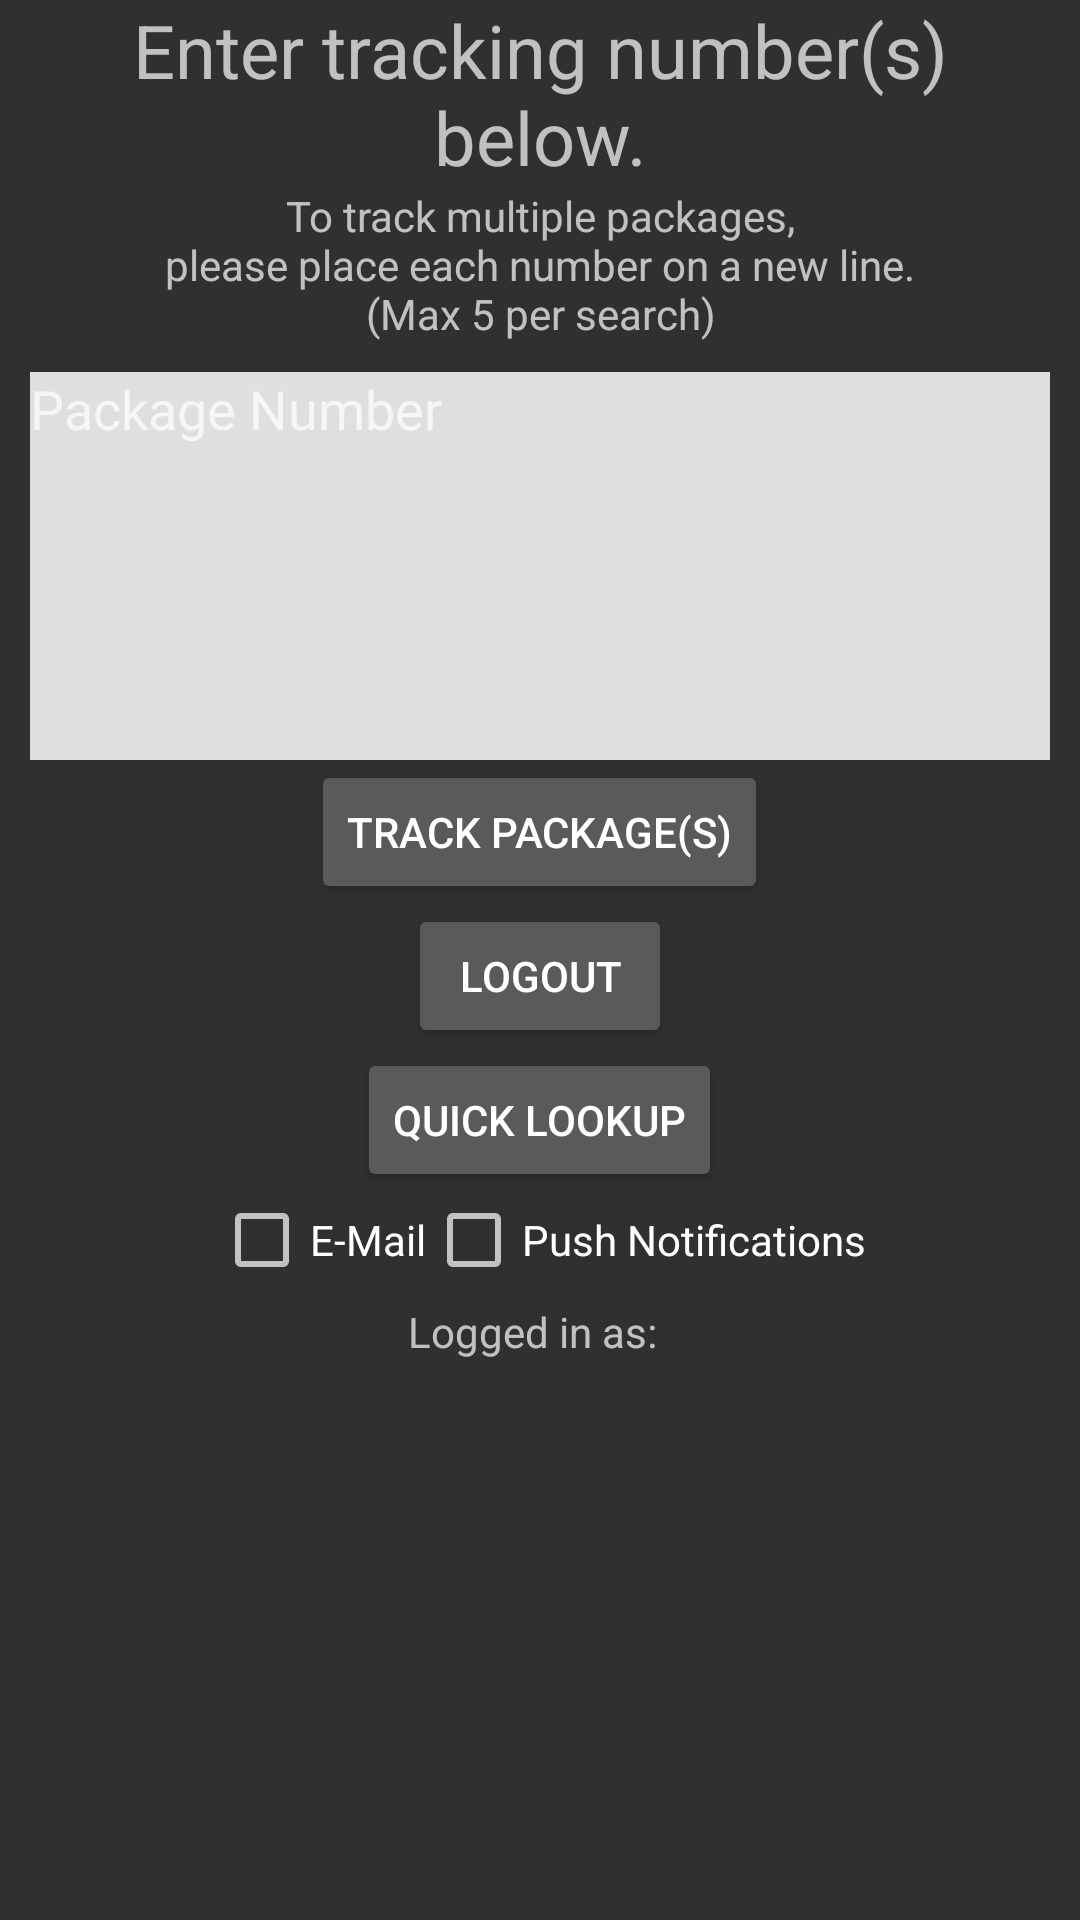

Write the Android layout XML for this screen, with the resource values it uses.
<!-- AndroidManifest.xml: application theme Theme.AppCompat -->
<!-- res/layout/activity_customerpage.xml -->
<?xml version="1.0" encoding="utf-8"?>
<RelativeLayout xmlns:android="http://schemas.android.com/apk/res/android"
    android:layout_width="match_parent"
    android:layout_height="match_parent"
    android:paddingLeft="10dp"
    android:paddingRight="10dp">

    <TextView
        android:id="@+id/userText"
        android:layout_width="match_parent"
        android:layout_height="wrap_content"
        android:textAlignment="center"
        android:textSize="12pt"
        android:text="@string/str_trackWelcome"/>

    <TextView
        android:id="@+id/MultiMessage"
        android:paddingBottom="10dp"
        android:layout_width="match_parent"
        android:layout_height="wrap_content"
        android:layout_below="@+id/userText"
        android:textAlignment="center"
        android:layout_centerVertical="true"
        android:text="@string/str_trackMult"/>

    <LinearLayout
        android:id="@+id/TextLayout"
        android:layout_width="match_parent"
        android:layout_height="wrap_content"
        android:layout_below="@+id/MultiMessage"
        android:orientation="vertical"
        android:weightSum="1">

        <EditText
            android:id="@+id/PackageEntry"
            android:layout_width="match_parent"
            android:layout_height="wrap_content"
            android:background="@color/lightGray"
            android:gravity="top"
            android:hint="@string/str_pkgNumber"
            android:inputType="textMultiLine"
            android:lines="6"
            android:textColor="@android:color/black" />

        <Button
            android:id="@+id/TrackButton"
            android:layout_width="wrap_content"
            android:layout_height="wrap_content"
            android:layout_gravity="center"
            android:text="@string/str_trackPckg" />

        <Button
            android:id="@+id/BackButton"
            android:layout_width="wrap_content"
            android:layout_height="wrap_content"
            android:layout_gravity="center"
            android:text="@string/str_logout" />

        <Button
            android:id="@+id/QuickLookupButton"
            android:layout_width="wrap_content"
            android:layout_height="wrap_content"
            android:layout_gravity="center"
            android:text="@string/str_quickLookup" />

    </LinearLayout>

    <LinearLayout
        android:id="@+id/userPrefs"
        android:layout_width="match_parent"
        android:layout_height="wrap_content"
        android:orientation="horizontal"
        android:layout_below="@id/TextLayout"
        android:gravity="center">

        <CheckBox
            android:id="@+id/email"
            android:layout_width="wrap_content"
            android:layout_height="wrap_content"
            android:text="@string/str_email"/>

        <CheckBox
            android:id="@+id/pushNotify"
            android:layout_width="wrap_content"
            android:layout_height="wrap_content"
            android:text="@string/str_push"/>

    </LinearLayout>

    <RelativeLayout
        android:id="@+id/logInfo"
        android:layout_width="match_parent"
        android:layout_height="wrap_content"
        android:layout_below="@+id/userPrefs"
        android:orientation="horizontal"
        android:gravity="center"
        android:paddingTop="5dp">

        <TextView
            android:id="@+id/logStatus"
            android:layout_width="wrap_content"
            android:layout_height="wrap_content"
            android:textAlignment="center"
            android:text="@string/str_userStatus" />

        <TextView
            android:id="@+id/userField"
            android:layout_width="wrap_content"
            android:layout_height="wrap_content"
            android:layout_toEndOf="@+id/logStatus"
            android:paddingStart="5dp"
            android:textAlignment="center"
            android:text=""/>

    </RelativeLayout>

</RelativeLayout>
<!-- resources referenced by this layout -->
<resources>
  <color name="lightGray">#dfdfdf</color>
  <string name="str_email">E-Mail</string>
  <string name="str_logout">Logout</string>
  <string name="str_pkgNumber">Package Number</string>
  <string name="str_push">Push Notifications</string>
  <string name="str_quickLookup">Quick Lookup</string>
  <string name="str_trackMult">To track multiple packages,\nplease place each number on a new line.\n(Max 5 per search)</string>
  <string name="str_trackPckg">Track Package(s)</string>
  <string name="str_trackWelcome">Enter tracking number(s) below.</string>
  <string name="str_userStatus">Logged in as: </string>
</resources>
